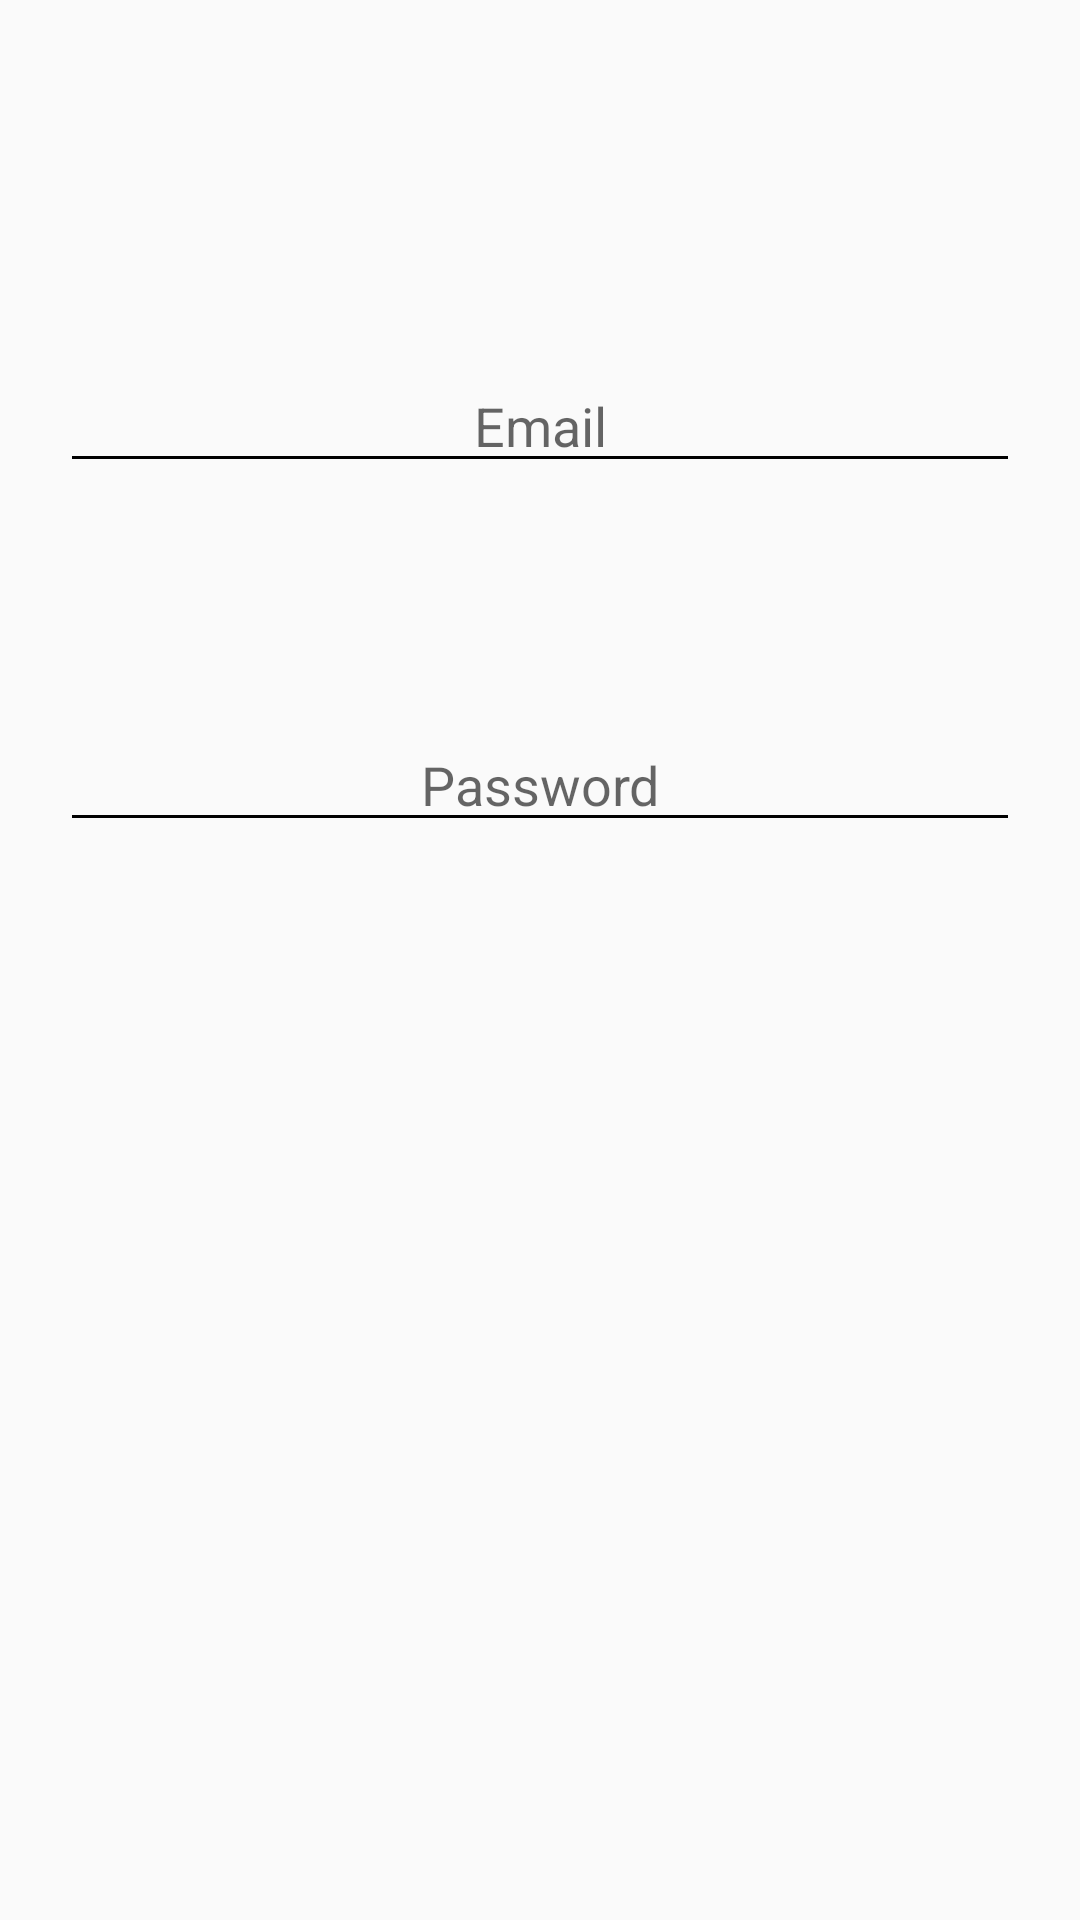

Here is an Android app screen rendered from its layout file. Give the layout XML and the strings, colors and styles it references.
<!-- AndroidManifest.xml: application theme AppTheme -->
<!-- res/layout/user_login_fragment.xml -->
<?xml version="1.0" encoding="utf-8"?>
<androidx.constraintlayout.widget.ConstraintLayout xmlns:android="http://schemas.android.com/apk/res/android"
    xmlns:app="http://schemas.android.com/apk/res-auto"
    android:layout_width="match_parent"
    android:layout_height="match_parent">

    <EditText
        android:id="@+id/email"
        android:layout_width="wrap_content"
        android:layout_height="wrap_content"
        android:width="320dp"
        android:gravity="center_horizontal"
        android:hint="@string/email"
        android:inputType="textEmailAddress"
        android:theme="@style/MyEditTextStyle1"
        app:layout_constraintBottom_toBottomOf="parent"
        app:layout_constraintEnd_toEndOf="parent"
        app:layout_constraintStart_toStartOf="parent"
        app:layout_constraintTop_toTopOf="parent"
        app:layout_constraintVertical_bias="0.20" />

    <EditText
        android:id="@+id/password"
        android:layout_width="wrap_content"
        android:layout_height="wrap_content"
        android:width="320dp"
        android:gravity="center_horizontal"
        android:hint="@string/password"
        android:inputType="textPassword"
        android:theme="@style/MyEditTextStyle1"
        app:layout_constraintBottom_toBottomOf="parent"
        app:layout_constraintEnd_toEndOf="parent"
        app:layout_constraintStart_toStartOf="parent"
        app:layout_constraintTop_toTopOf="parent"
        app:layout_constraintVertical_bias="0.40" />

    <Button
        android:id="@+id/btnSignIn"
        android:layout_width="wrap_content"
        android:layout_height="wrap_content"
        android:width="220dp"
        android:background="@drawable/roundedbutton"
        android:textColor="#FFFFFF"
        app:layout_constraintBottom_toBottomOf="parent"
        app:layout_constraintEnd_toEndOf="parent"
        app:layout_constraintStart_toStartOf="parent"
        app:layout_constraintTop_toTopOf="parent"
        app:layout_constraintVertical_bias="0.75" />

</androidx.constraintlayout.widget.ConstraintLayout>
<!-- resources referenced by this layout -->
<resources>
  <string name="email">Email</string>
  <string name="password">Password</string>
  <style name="MyEditTextStyle1" parent="Widget.AppCompat.EditText">
          <item name="colorControlActivated">@color/colorBlack</item>
          <item name="colorControlNormal">@color/colorBlack</item>
      </style>
  <style name="AppTheme" parent="Theme.AppCompat.Light.DarkActionBar">
          
          <item name="colorPrimary">@color/colorBlack</item>
          <item name="colorPrimaryDark">@color/colorBlack</item>
          <item name="colorAccent">@color/colorAccent</item>
          <item name="android:navigationBarColor">@color/colorBlack</item>
          <item name="android:statusBarColor">@color/colorWhite</item>
          <item name="android:windowLightStatusBar">true</item>
      </style>
  <!-- not gathered from this repository: default colours our renderer supplied (Android Studio template values) -->
  <color name="colorAccent">#FF03DAC5</color>
</resources>
